Labelled photos from "VIntel", an image-classification folder in ysharma12/VIntel. The possible labels are: bar stool, bookcase, chandelier, dining chair, market umbrella, night stands, ottoman, sconces, table lamp, vases.

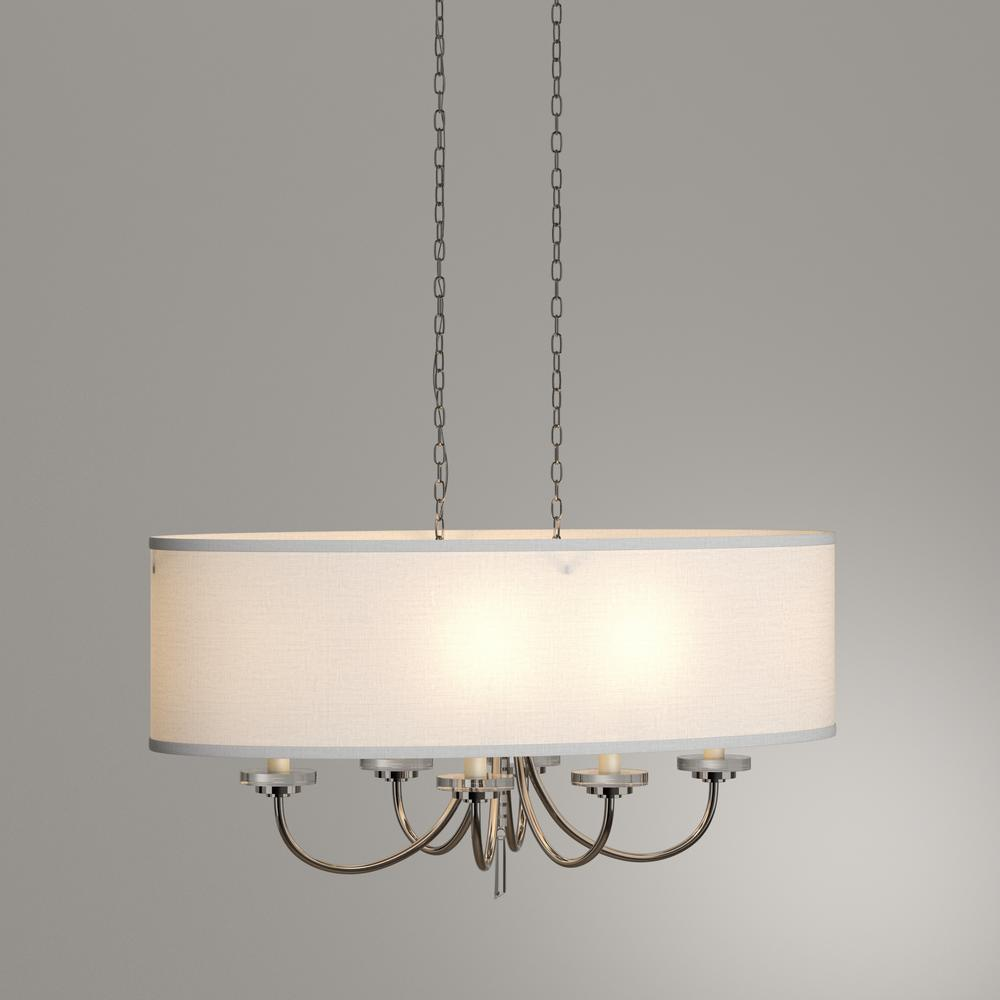
Label: chandelier

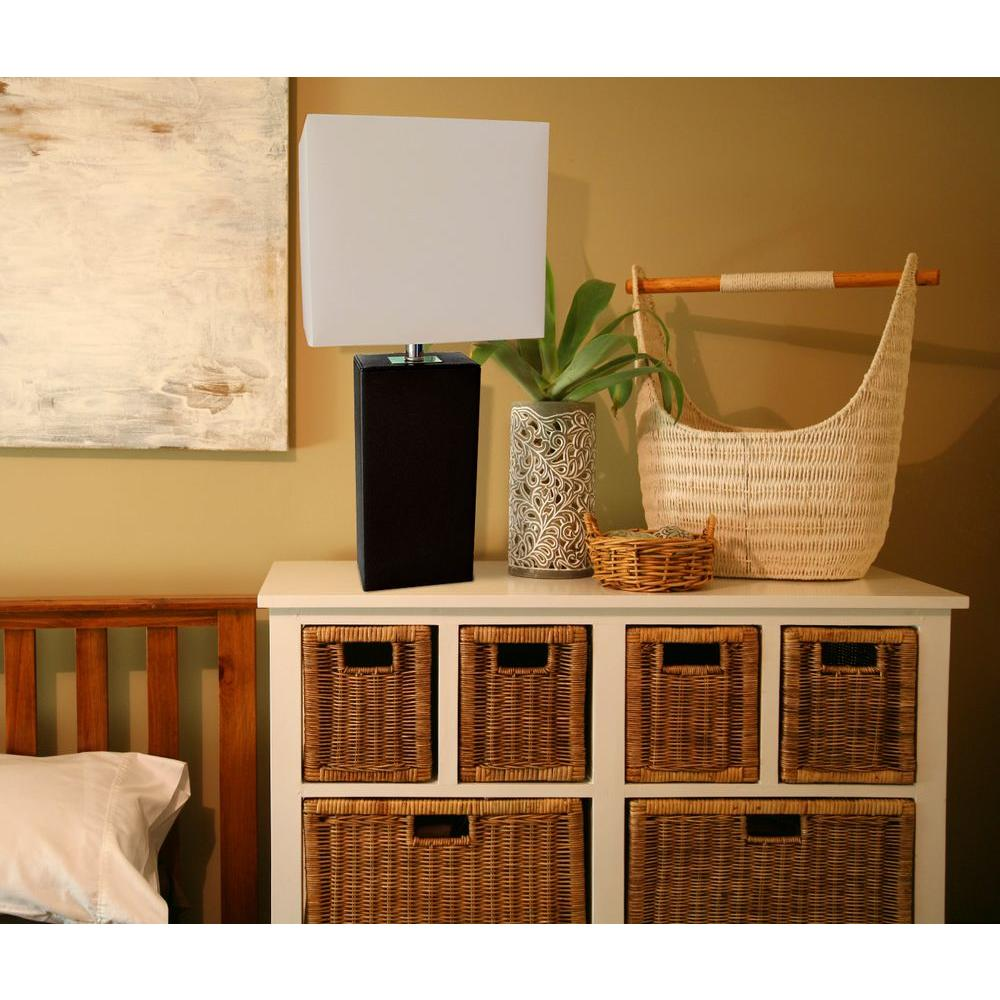
Label: table lamp

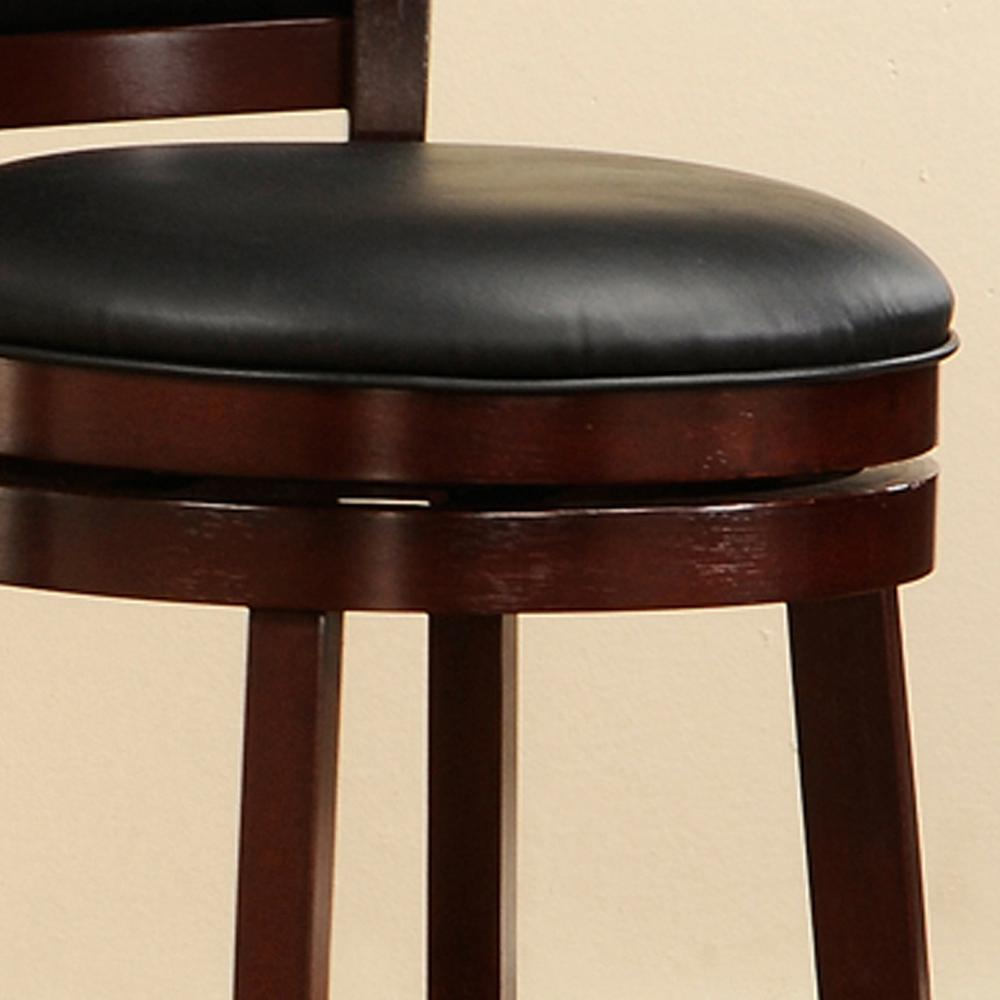
Label: bar stool

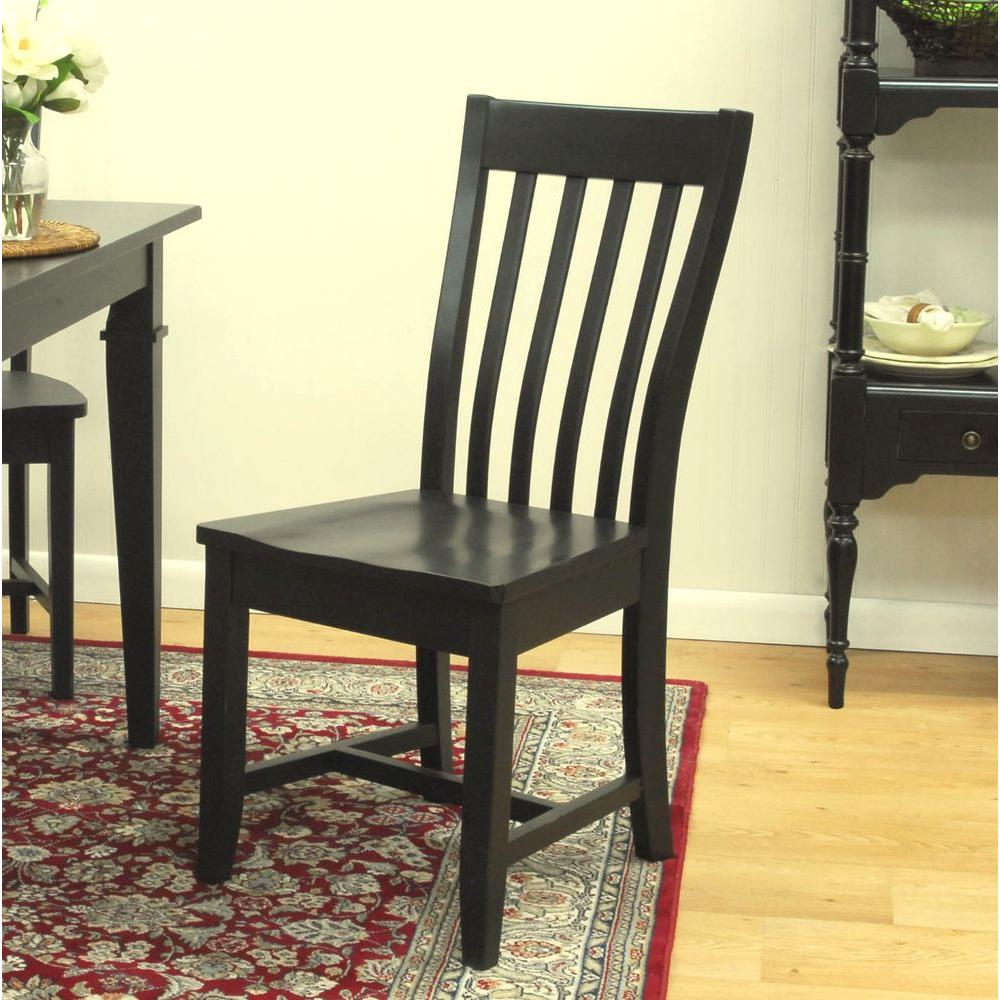
Label: dining chair

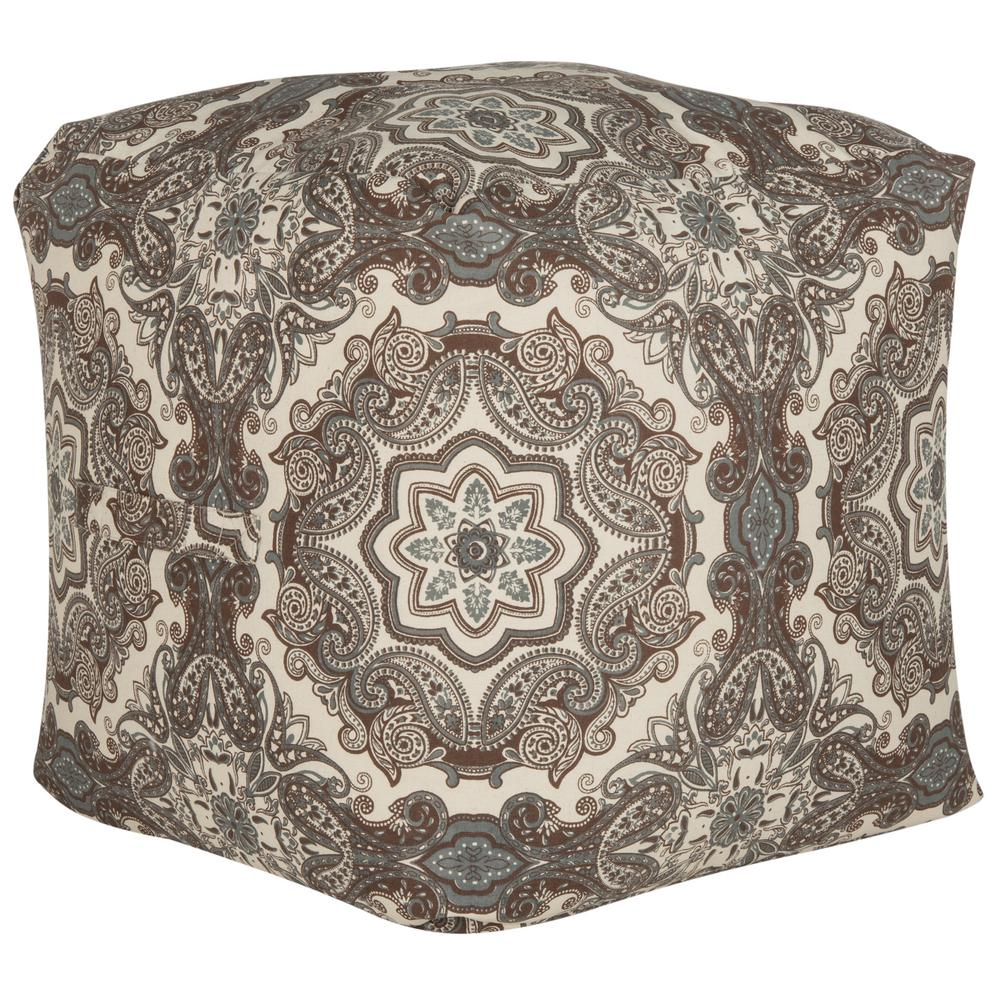
Label: ottoman

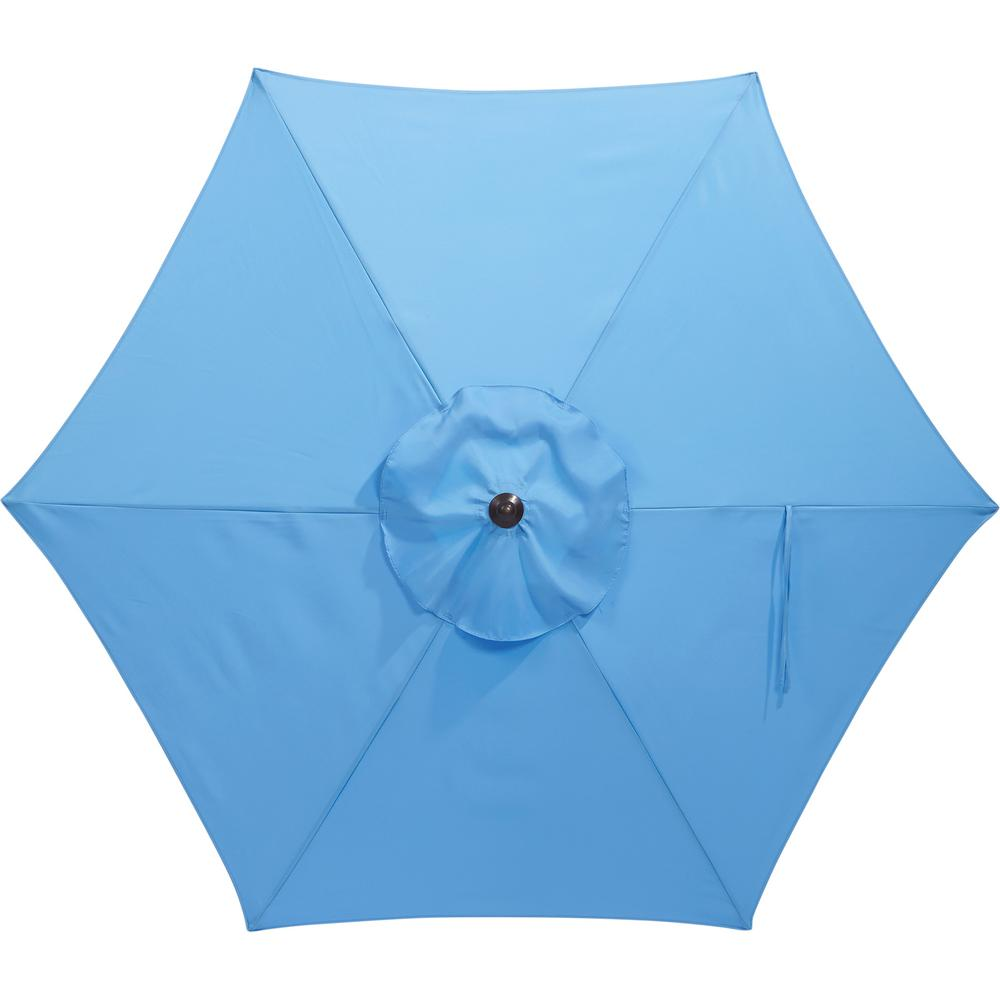
Label: market umbrella
